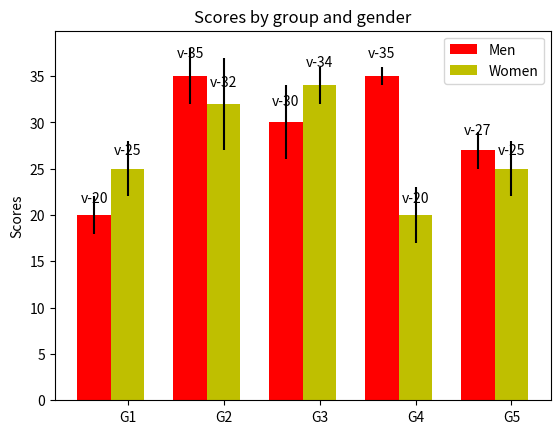

Generate this figure with matplotlib:
"""
Created on Thu Jan 15 17:19:05 2015

[redacted]
"""

import numpy as np
import matplotlib.pyplot as plt

N = 5
menMeans = (20, 35, 30, 35, 27)
menStd = (2, 3, 4, 1, 2)

ind = np.arange(N)  # the x locations for the groups
WIDTH = 0.35       # the width of the bars

fig, ax = plt.subplots()
rects1 = ax.bar(ind, menMeans, WIDTH, color='r', yerr=menStd)

womenMeans = (25, 32, 34, 20, 25)
womenStd = (3, 5, 2, 3, 3)
rects2 = ax.bar(ind+WIDTH, womenMeans, WIDTH, color='y', yerr=womenStd)

# add some text for labels, title and axes ticks
ax.set_ylabel('Scores')
ax.set_title('Scores by group and gender')
ax.set_xticks(ind+WIDTH)
ax.set_xticklabels(('G1', 'G2', 'G3', 'G4', 'G5'))

ax.legend((rects1[0], rects2[0]), ('Men', 'Women'))


def autolabel(rects):
    """ attach some text labels """
    for rect in rects:
        height = rect.get_height()
        ax.text(rect.get_x()+rect.get_width()/2., 1.05*height, f"v-{height}",
                ha='center', va='bottom')


autolabel(rects1)
autolabel(rects2)
plt.show()
